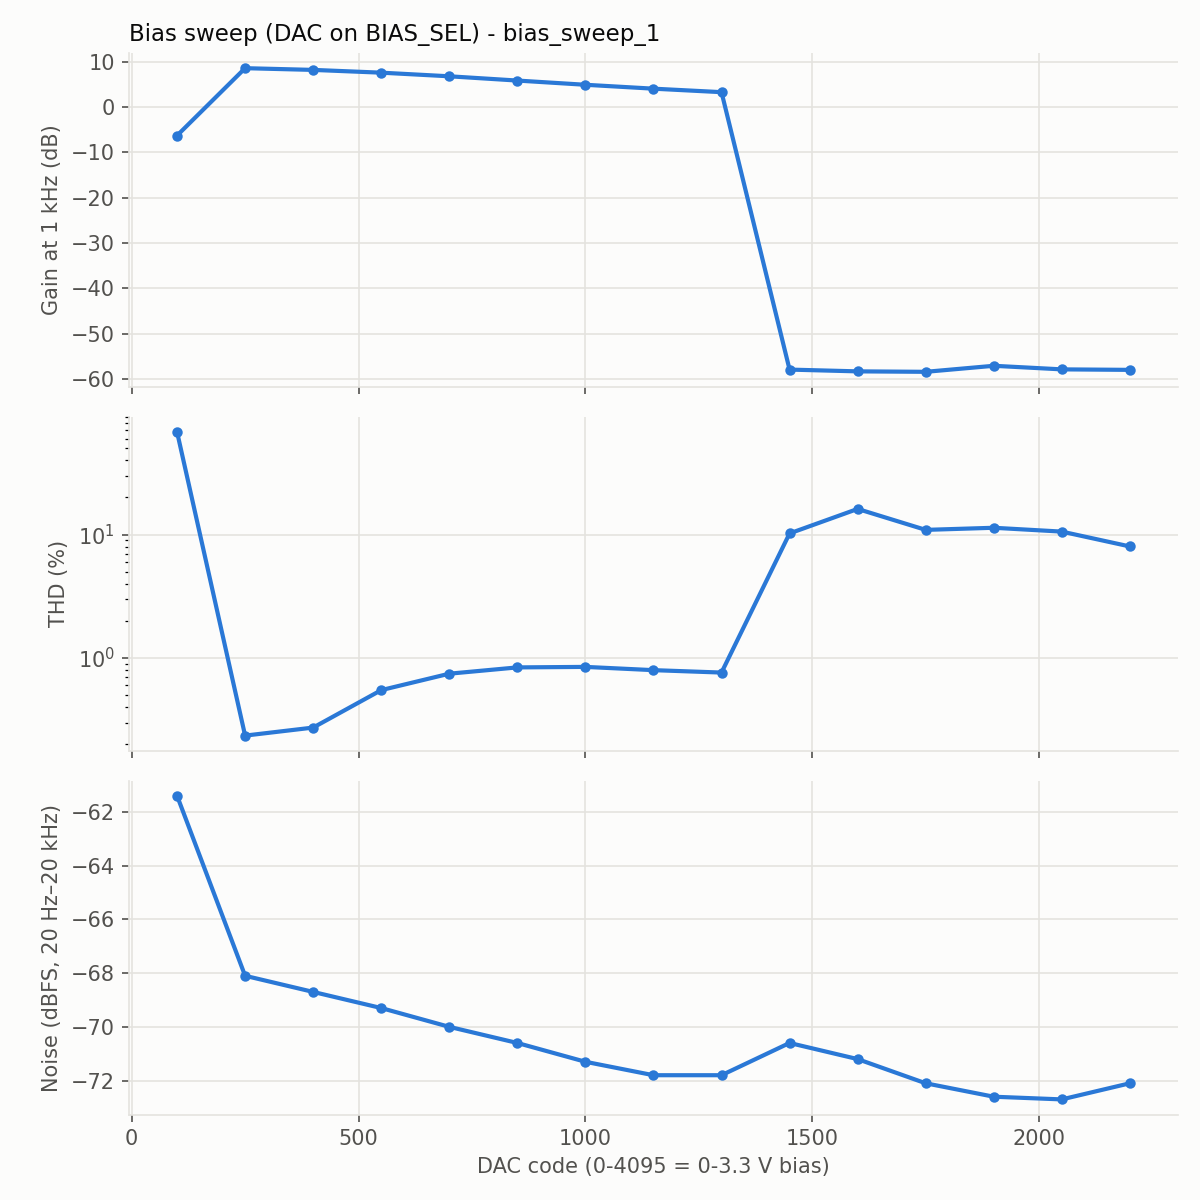

The table this chart was drawn from, first rows:
code, dac_volts, level_dbfs, gain_db, thd_pct, thd_n_pct, h2_dbc, h3_dbc, noise_dbfs, snr_db
100, 0.081, -30.0, -6.31, 67.83, 74.94, -4.2, -11.5, -61.4, 22.1
250, 0.201, -30.0, 8.55, 0.235, 0.691, -52.7, -70.2, -68.1, 43.6
400, 0.322, -30.0, 8.17, 0.273, 0.699, -51.3, -78.7, -68.7, 43.9
550, 0.443, -30.0, 7.56, 0.549, 0.857, -45.2, -78.3, -69.3, 43.8
700, 0.564, -30.0, 6.76, 0.746, 1.018, -42.5, -92.8, -70.0, 43.8
850, 0.685, -30.0, 5.82, 0.839, 1.094, -41.5, -92.8, -70.6, 43.4
1000, 0.806, -30.0, 4.89, 0.847, 1.191, -41.4, -77.8, -71.3, 43.2
1150, 0.927, -30.0, 4.03, 0.797, 1.107, -42.0, -81.6, -71.8, 42.8
1300, 1.048, -30.0, 3.26, 0.762, 1.256, -42.4, -65.3, -71.8, 42.0
1450, 1.168, -30.0, -57.94, 10.22, 970.6, -23.6, -23.3, -70.6, -20.4
1600, 1.289, -30.0, -58.33, 16.13, 881.8, -26.4, -16.9, -71.2, -20.1
1750, 1.41, -30.0, -58.43, 10.92, 1904, -22.6, -27.0, -72.1, -19.3
1900, 1.531, -30.0, -57.1, 11.36, 759.8, -22.2, -29.3, -72.6, -17.5
2050, 1.652, -30.0, -57.89, 10.57, 822.1, -30.3, -23.8, -72.7, -18.2
2200, 1.773, -30.0, -58.0, 8.012, 823.7, -27.8, -27.2, -72.1, -18.9
